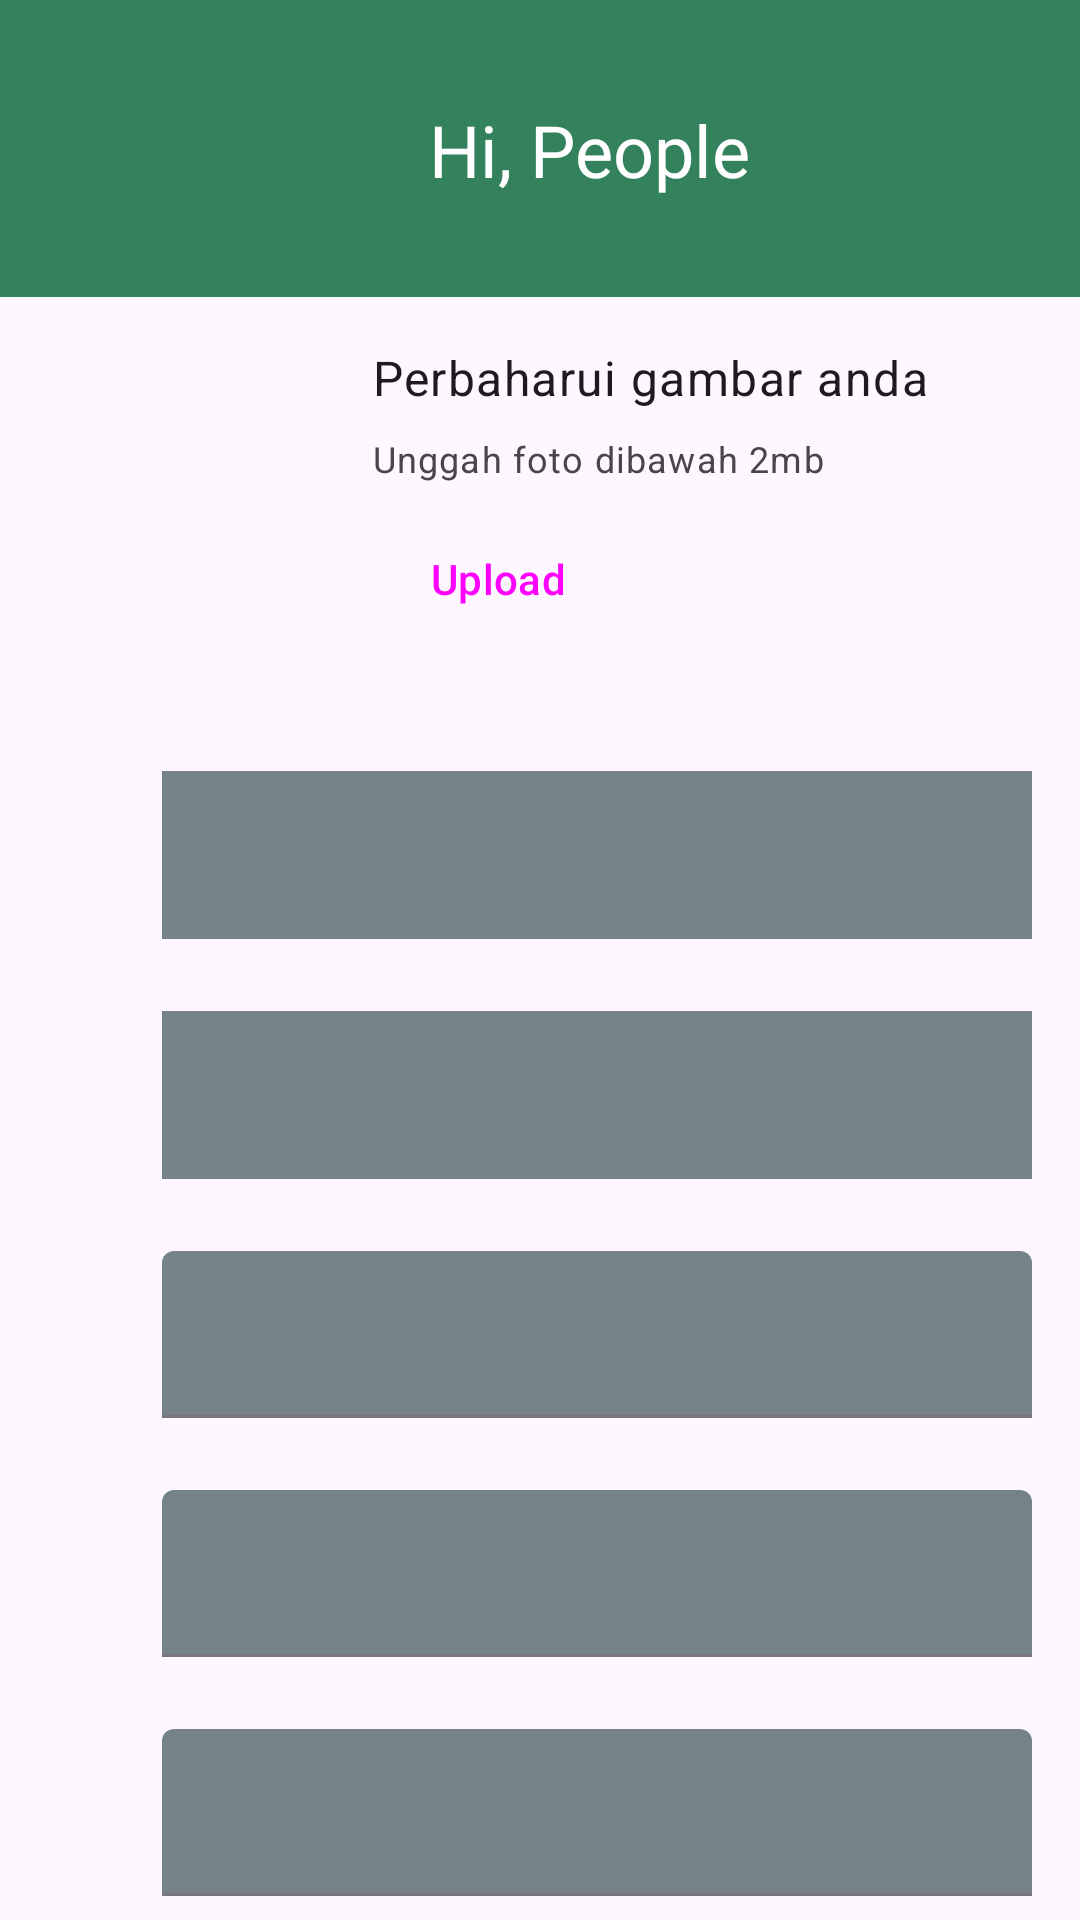

The Android layout XML behind this screen, and the referenced resources:
<!-- AndroidManifest.xml: application theme Theme.BersihKotaku -->
<!-- res/layout/fragment_edit_profile.xml -->
<?xml version="1.0" encoding="utf-8"?>
<androidx.core.widget.NestedScrollView xmlns:android="http://schemas.android.com/apk/res/android"
    xmlns:app="http://schemas.android.com/apk/res-auto"
    xmlns:tools="http://schemas.android.com/tools"
    android:layout_width="match_parent"
    android:layout_height="match_parent">

    <androidx.constraintlayout.widget.ConstraintLayout
        android:layout_width="match_parent"
        android:layout_height="match_parent">

        <include
            android:id="@+id/editProfileHeader"
            layout="@layout/view_header5"
            android:layout_width="0dp"
            android:layout_height="wrap_content"
            app:layout_constraintEnd_toEndOf="parent"
            app:layout_constraintStart_toStartOf="parent"
            app:layout_constraintTop_toTopOf="parent" />

        <ImageView
            android:id="@+id/editProfileImage"
            android:layout_width="100dp"
            android:layout_height="100dp"
            android:layout_marginStart="16dp"
            android:layout_marginTop="16dp"
            app:layout_constraintStart_toStartOf="parent"
            app:layout_constraintTop_toBottomOf="@+id/editProfileHeader"
            tools:src="@tools:sample/avatars" />

        <TextView
            android:id="@+id/editProfileTextTitle"
            style="@style/TextAppearance.Material3.BodyLarge"
            android:layout_width="0dp"
            android:layout_height="wrap_content"
            android:layout_marginStart="8dp"
            android:layout_marginEnd="16dp"
            android:text="@string/change_profile_picture"
            app:layout_constraintEnd_toEndOf="parent"
            app:layout_constraintStart_toEndOf="@+id/editProfileImage"
            app:layout_constraintTop_toTopOf="@+id/editProfileImage" />

        <TextView
            android:id="@+id/editProfileTextLimitSize"
            style="@style/TextAppearance.Material3.BodySmall"
            android:layout_width="wrap_content"
            android:layout_height="wrap_content"
            android:layout_marginStart="8dp"
            android:layout_marginTop="8dp"
            android:text="@string/change_profile_picture_max_mb"
            app:layout_constraintStart_toEndOf="@+id/editProfileImage"
            app:layout_constraintTop_toBottomOf="@+id/editProfileTextTitle" />

        <Button
            android:id="@+id/editProfileButtonUploadProfile"
            style="@style/Widget.Material3.Button.TextButton.Icon"
            android:layout_width="wrap_content"
            android:layout_height="wrap_content"
            android:layout_marginStart="8dp"
            android:layout_marginTop="8dp"
            android:text="@string/upload"
            app:icon="@drawable/ic_camera"
            app:layout_constraintStart_toEndOf="@+id/editProfileImage"
            app:layout_constraintTop_toBottomOf="@+id/editProfileTextLimitSize" />

        <include
            android:id="@+id/editProfilePhone"
            layout="@layout/view_edit_profile_component"
            android:layout_width="0dp"
            android:layout_height="wrap_content"
            android:layout_marginTop="8dp"
            app:layout_constraintEnd_toEndOf="parent"
            app:layout_constraintHorizontal_bias="0.0"
            app:layout_constraintStart_toStartOf="parent"
            app:layout_constraintTop_toBottomOf="@+id/editProfileGender" />

        <include
            android:id="@+id/editProfileAddress"
            layout="@layout/view_edit_profile_component"
            android:layout_width="0dp"
            android:layout_height="wrap_content"
            android:layout_marginTop="8dp"
            app:layout_constraintEnd_toEndOf="parent"
            app:layout_constraintStart_toStartOf="parent"
            app:layout_constraintTop_toBottomOf="@+id/editProfilePhone" />

        <include
            android:id="@+id/editProfileAddressDetails"
            layout="@layout/view_edit_profile_component"
            android:layout_width="0dp"
            android:layout_height="wrap_content"
            android:layout_marginTop="8dp"
            app:layout_constraintEnd_toEndOf="parent"
            app:layout_constraintStart_toStartOf="parent"
            app:layout_constraintTop_toBottomOf="@+id/editProfileAddress" />

        <include
            android:id="@+id/editProfileJob"
            layout="@layout/view_edit_profile_component"
            android:layout_width="0dp"
            android:layout_height="wrap_content"
            android:layout_marginTop="8dp"
            app:layout_constraintEnd_toEndOf="parent"
            app:layout_constraintStart_toStartOf="parent"
            app:layout_constraintTop_toBottomOf="@+id/editProfileAddressDetails" />

        <include
            android:id="@+id/editProfileDate"
            layout="@layout/view_profile_text_component"
            android:layout_width="0dp"
            android:layout_height="wrap_content"
            android:layout_marginTop="32dp"
            app:layout_constraintEnd_toEndOf="parent"
            app:layout_constraintStart_toStartOf="parent"
            app:layout_constraintTop_toBottomOf="@+id/editProfileButtonUploadProfile" />

        <include
            android:id="@+id/editProfileGender"
            layout="@layout/view_profile_text_component"
            android:layout_width="0dp"
            android:layout_height="wrap_content"
            android:layout_marginTop="8dp"
            app:layout_constraintEnd_toEndOf="parent"
            app:layout_constraintStart_toStartOf="parent"
            app:layout_constraintTop_toBottomOf="@+id/editProfileDate" />

        <Button
            android:id="@+id/editProfileSave"
            android:layout_width="0dp"
            android:layout_height="wrap_content"
            android:layout_marginStart="50dp"
            android:layout_marginTop="24dp"
            android:layout_marginEnd="50dp"
            android:text="@string/save"
            app:layout_constraintEnd_toEndOf="parent"
            app:layout_constraintStart_toStartOf="parent"
            app:layout_constraintTop_toBottomOf="@+id/editProfileJob" />

    </androidx.constraintlayout.widget.ConstraintLayout>
</androidx.core.widget.NestedScrollView>
<!-- res/layout/view_header5.xml (included above) -->
<?xml version="1.0" encoding="utf-8"?>
<androidx.constraintlayout.widget.ConstraintLayout xmlns:android="http://schemas.android.com/apk/res/android"
    android:layout_width="match_parent"
    android:layout_height="wrap_content"
    xmlns:tools="http://schemas.android.com/tools"
    xmlns:app="http://schemas.android.com/apk/res-auto">

    <androidx.constraintlayout.widget.ConstraintLayout
        android:id="@+id/headerAppBar"
        android:layout_width="0dp"
        android:layout_height="99dp"
        android:background="?colorPrimaryDark"
        android:paddingStart="28dp"
        android:paddingEnd="38dp"
        tools:viewBindingIgnore="true"
        app:layout_constraintEnd_toEndOf="parent"
        app:layout_constraintStart_toStartOf="parent"
        app:layout_constraintTop_toTopOf="parent">

        <androidx.appcompat.widget.AppCompatImageButton
            android:id="@+id/headerNavigationButton5"
            android:layout_width="40dp"
            android:layout_height="40dp"
            android:src="@drawable/ic_arrow_back"
            app:backgroundTint="?colorPrimaryDark"
            app:layout_constraintTop_toTopOf="@id/headerAppBar"
            app:layout_constraintBottom_toBottomOf="@id/headerAppBar"
            app:tint="?colorOnPrimary"
            tools:ignore="MissingConstraints" />


        <androidx.appcompat.widget.AppCompatTextView
            android:id="@+id/headerTitle5"
            style="@style/TextAppearance.Material3.HeadlineSmall"
            android:layout_width="0dp"
            android:layout_height="wrap_content"
            app:layout_constraintStart_toEndOf="@id/headerNavigationButton5"
            android:layout_marginStart="75dp"
            android:layout_marginTop="4dp"
            app:layout_constraintTop_toTopOf="@id/headerNavigationButton5"
            android:textColor="?colorOnPrimary"
            tools:text="Hi, People" />



    </androidx.constraintlayout.widget.ConstraintLayout>

</androidx.constraintlayout.widget.ConstraintLayout>
<!-- res/layout/view_edit_profile_component.xml (included above) -->
<?xml version="1.0" encoding="utf-8"?>
<androidx.constraintlayout.widget.ConstraintLayout xmlns:android="http://schemas.android.com/apk/res/android"
    xmlns:app="http://schemas.android.com/apk/res-auto"
    xmlns:tools="http://schemas.android.com/tools"
    android:layout_width="match_parent"
    android:layout_height="wrap_content">

    <ImageView
        android:id="@+id/editProfileComponentImage"
        android:layout_width="22dp"
        android:layout_height="22dp"
        android:layout_marginStart="16dp"
        app:layout_constraintBottom_toBottomOf="@+id/editProfileComponentTextInput"
        app:layout_constraintStart_toStartOf="parent"
        app:layout_constraintTop_toTopOf="@+id/editProfileComponentTextInput"
        tools:srcCompat="@tools:sample/avatars" />

    <com.google.android.material.textfield.TextInputLayout
        android:id="@+id/editProfileComponentTextInput"
        style="?attr/textInputFilledStyle"
        android:layout_width="0dp"
        android:layout_height="wrap_content"
        android:layout_marginStart="16dp"
        android:layout_marginTop="8dp"
        android:layout_marginEnd="16dp"
        android:layout_marginBottom="8dp"
        app:boxBackgroundColor="?colorSecondaryVariant"
        app:layout_constraintBottom_toBottomOf="parent"
        app:layout_constraintEnd_toEndOf="parent"
        app:layout_constraintStart_toEndOf="@+id/editProfileComponentImage"
        app:layout_constraintTop_toTopOf="parent">

        <com.google.android.material.textfield.TextInputEditText
            android:layout_width="match_parent"
            android:layout_height="wrap_content" />
    </com.google.android.material.textfield.TextInputLayout>
</androidx.constraintlayout.widget.ConstraintLayout>
<!-- res/layout/view_profile_text_component.xml (included above) -->
<?xml version="1.0" encoding="utf-8"?>
<androidx.constraintlayout.widget.ConstraintLayout xmlns:android="http://schemas.android.com/apk/res/android"
    xmlns:app="http://schemas.android.com/apk/res-auto"
    xmlns:tools="http://schemas.android.com/tools"
    android:layout_width="match_parent"
    android:layout_height="wrap_content">

    <ImageView
        android:id="@+id/editProfileComponentImage"
        android:layout_width="22dp"
        android:layout_height="22dp"
        android:layout_marginStart="16dp"
        app:layout_constraintBottom_toBottomOf="@+id/editProfileComponentTextInput"
        app:layout_constraintStart_toStartOf="parent"
        app:layout_constraintTop_toTopOf="@+id/editProfileComponentTextInput"
        tools:srcCompat="@tools:sample/avatars" />

    <TextView
        android:id="@+id/editProfileComponentTextInput"
        android:layout_width="0dp"
        android:layout_height="56dp"
        android:layout_marginStart="16dp"
        android:layout_marginTop="8dp"
        android:layout_marginEnd="16dp"
        android:layout_marginBottom="8dp"
        android:background="?colorSecondaryVariant"
        android:gravity="center_vertical"
        android:padding="16dp"
        android:textAlignment="gravity"
        android:textColor="#000000"
        android:textSize="16sp"
        app:layout_constraintBottom_toBottomOf="parent"
        app:layout_constraintEnd_toEndOf="parent"
        app:layout_constraintStart_toEndOf="@+id/editProfileComponentImage"
        app:layout_constraintTop_toTopOf="parent" />
</androidx.constraintlayout.widget.ConstraintLayout>
<!-- resources referenced by this layout -->
<resources>
  <string name="change_profile_picture">Perbaharui gambar anda</string>
  <string name="change_profile_picture_max_mb">Unggah foto dibawah 2mb</string>
  <string name="save">Simpan</string>
  <string name="upload">Upload</string>
  <style name="Theme.BersihKotaku" parent="Theme.Material3.Light.NoActionBar">
          
          <item name="colorPrimary">#4FBF67</item>
          <item name="colorPrimaryDark">#34825D</item>
          <item name="colorPrimaryVariant">#3DA472</item>
          <item name="colorOnPrimary">@color/white</item>
          
          <item name="colorSecondary">#69757C</item>
          <item name="colorSecondaryVariant">#75828A</item>
          <item name="colorOnSecondary">@color/black</item>
          <item name="colorPrimaryContainer">#F2F2F2</item>
          
          <item name="android:statusBarColor" tools:targetApi="l">?attr/colorPrimaryVariant</item>
          
      </style>
  <color name="white">#FFFFFFFF</color>
  <color name="black">#FF000000</color>
</resources>
